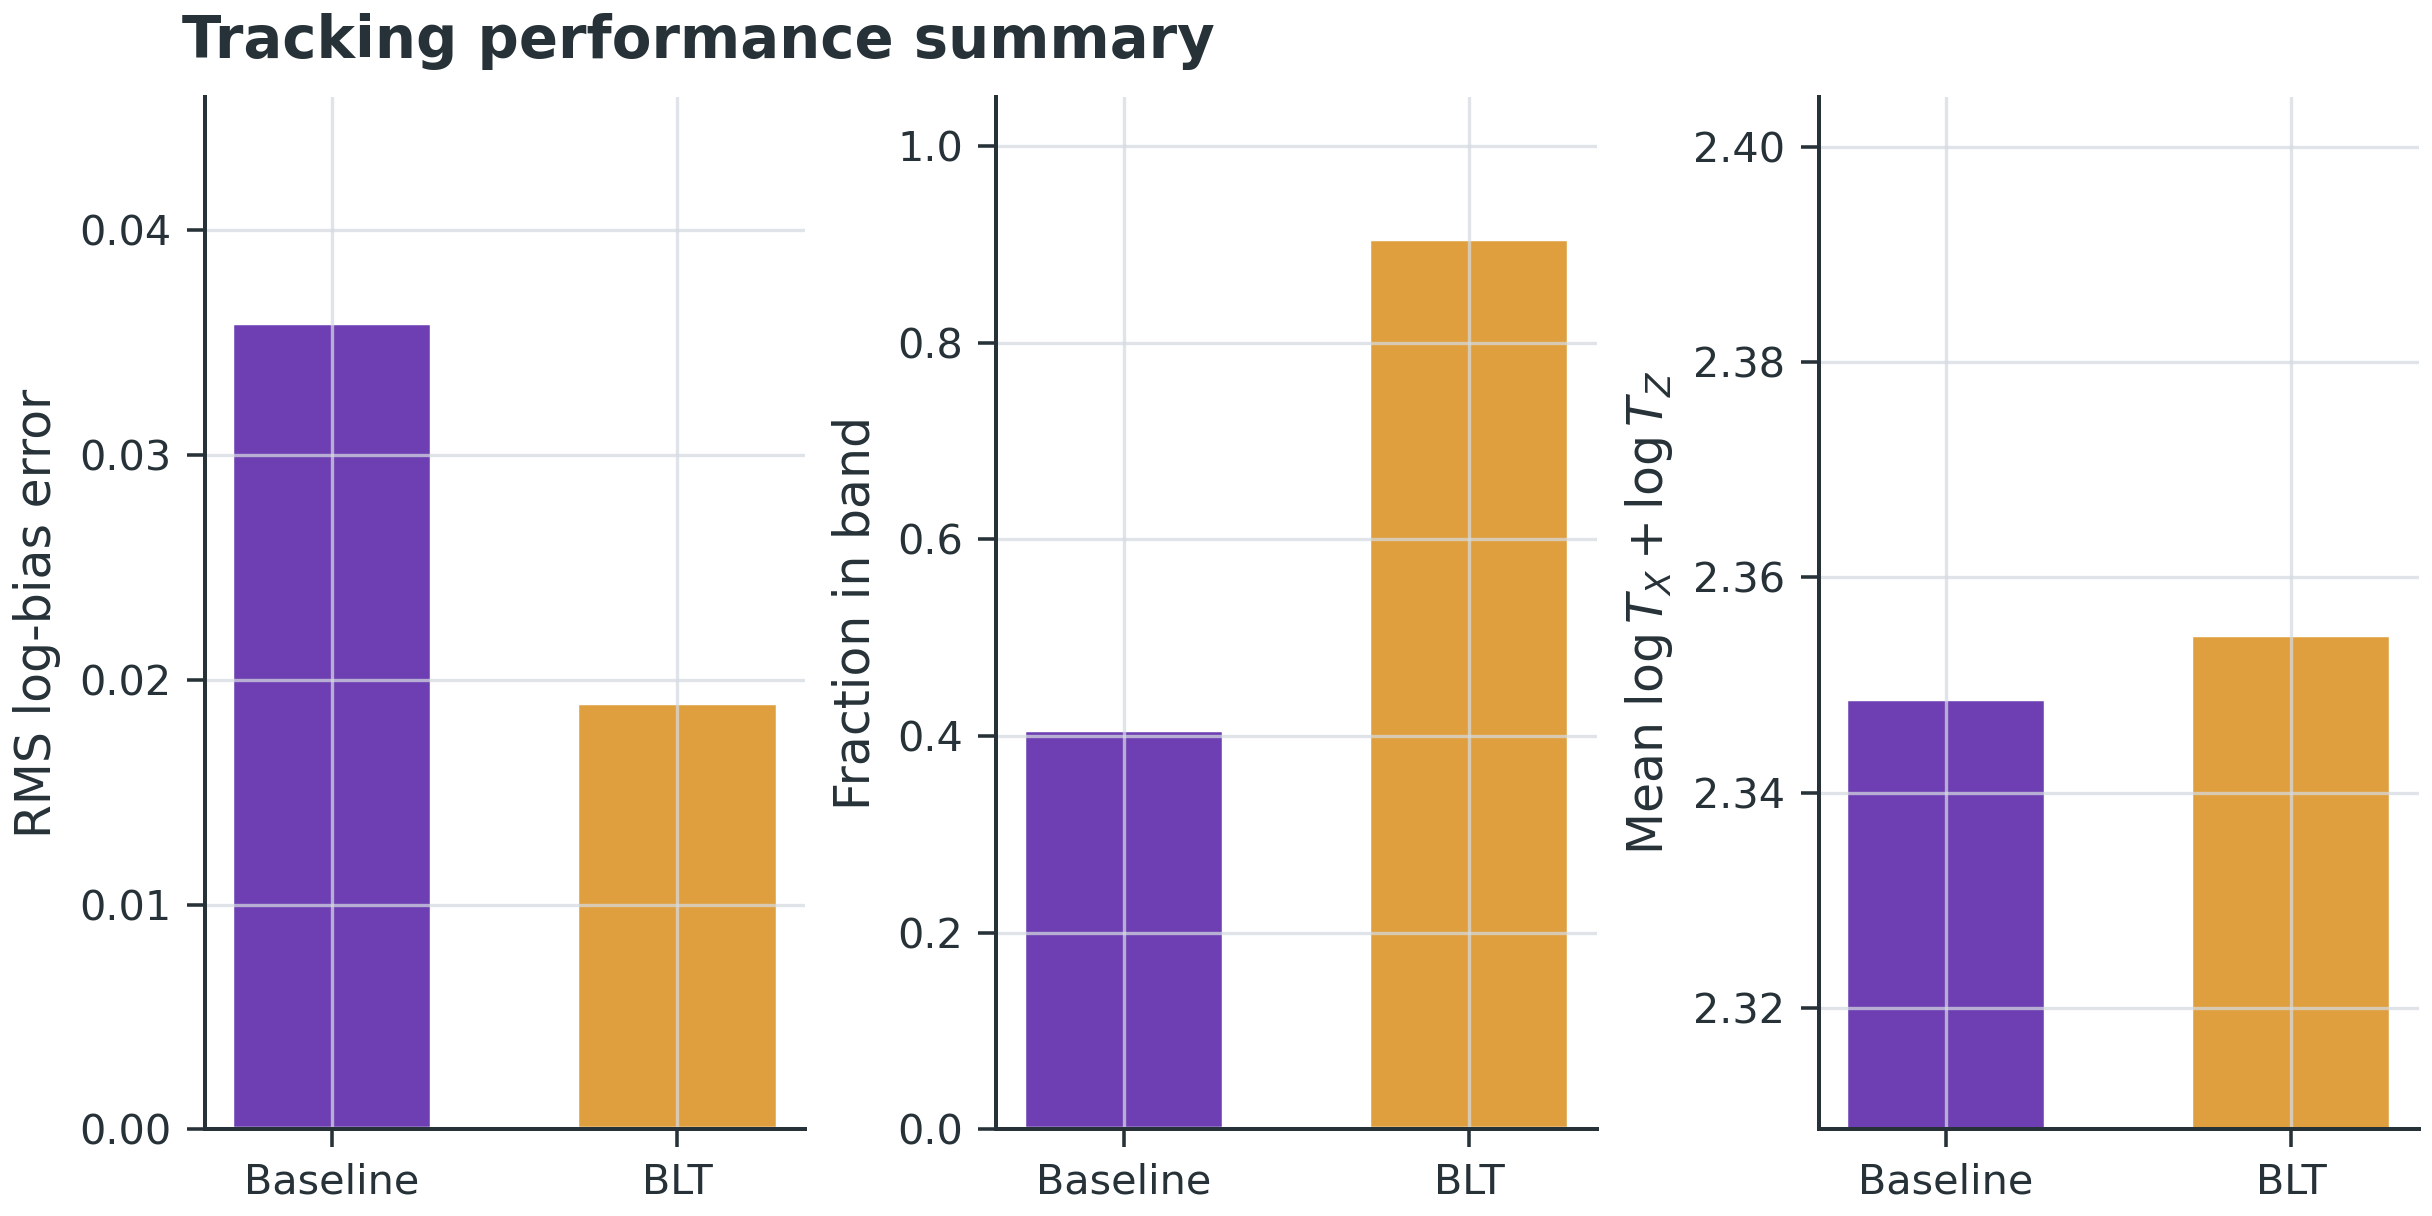

The table this chart was drawn from, first rows:
algorithm, metric, value, rms_log_bias_error, p_in_band, mean_lifetime_score, recovery_time, cumulative_cost, burn_in_epochs, n_epochs
baseline, rms_log_bias_error, 0.03588, 0.03588, 0.4057, 2.349, 38, 240.0, 14, 120
baseline, p_in_band, 0.4057, 0.03588, 0.4057, 2.349, 38, 240.0, 14, 120
baseline, mean_lifetime_score, 2.349, 0.03588, 0.4057, 2.349, 38, 240.0, 14, 120
baseline, recovery_time, 38, 0.03588, 0.4057, 2.349, 38, 240.0, 14, 120
BLT, rms_log_bias_error, 0.01895, 0.01895, 0.9057, 2.355, 14, 276, 14, 120
BLT, p_in_band, 0.9057, 0.01895, 0.9057, 2.355, 14, 276, 14, 120
BLT, mean_lifetime_score, 2.355, 0.01895, 0.9057, 2.355, 14, 276, 14, 120
BLT, recovery_time, 14, 0.01895, 0.9057, 2.355, 14, 276, 14, 120
